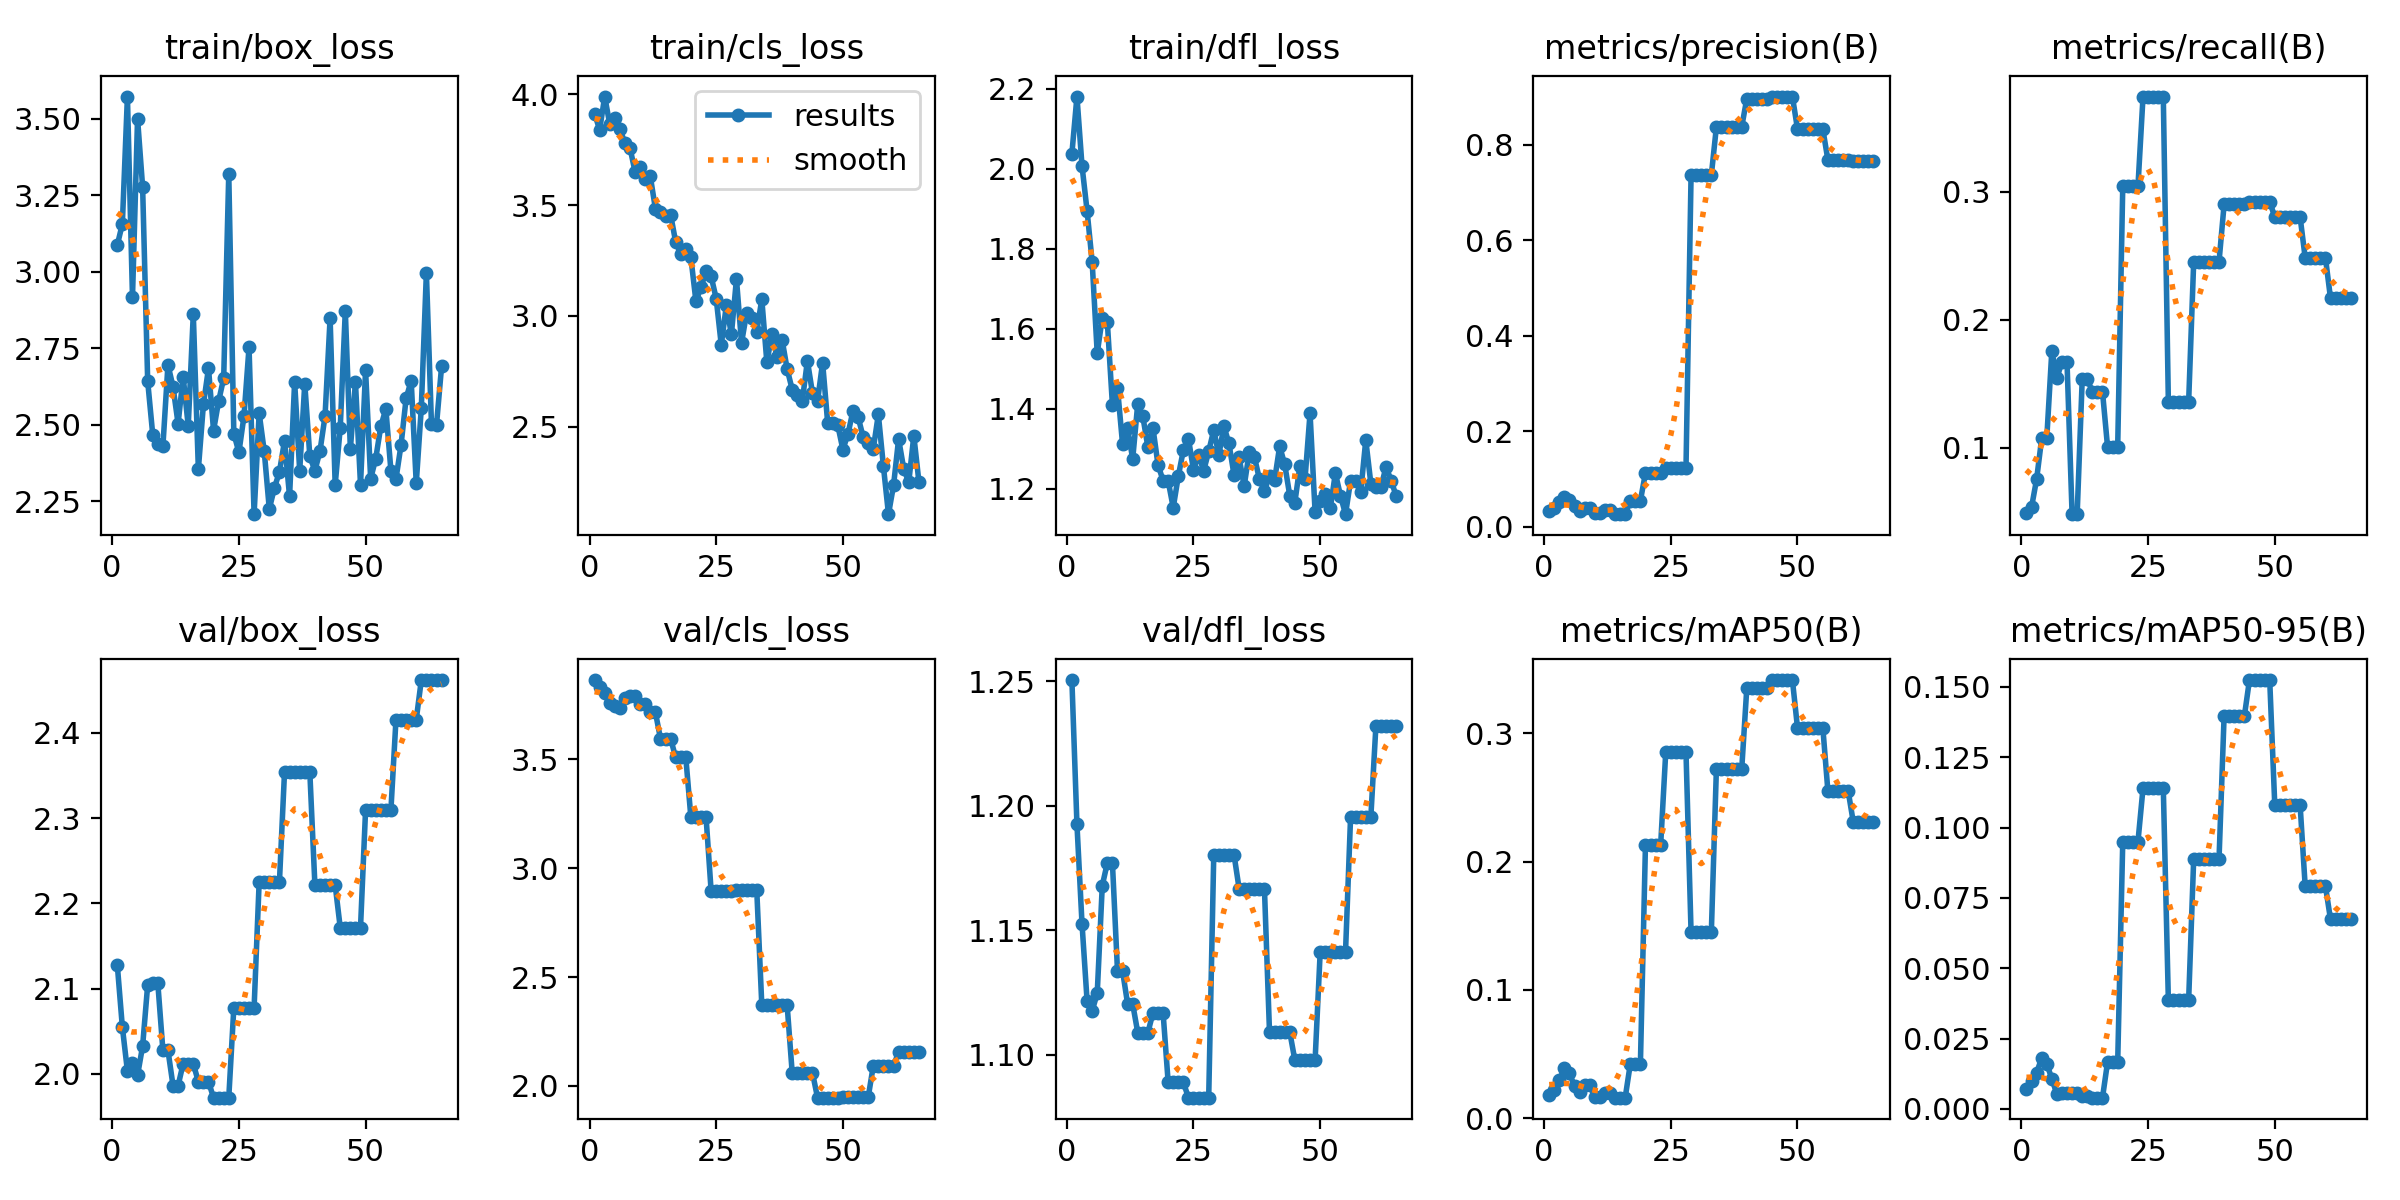

The table this chart was drawn from, first rows:
epoch, time, train/box_loss, train/cls_loss, train/dfl_loss, metrics/precision(B), metrics/recall(B), metrics/mAP50(B), metrics/mAP50-95(B), val/box_loss, val/cls_loss, val/dfl_loss, lr/pg0, lr/pg1, lr/pg2
1, 3.142, 3.087, 3.912, 2.038, 0.03314, 0.04923, 0.01831, 0.00712, 2.128, 3.865, 1.251, 3.334e-05, 3.334e-05, 3.334e-05
2, 6.417, 3.156, 3.84, 2.181, 0.0399, 0.05361, 0.02219, 0.00997, 2.055, 3.834, 1.193, 8.25248e-05, 8.25248e-05, 8.25248e-05
3, 8.857, 3.572, 3.99, 2.007, 0.05111, 0.07549, 0.02986, 0.01288, 2.003, 3.806, 1.153, 0.0001307, 0.0001307, 0.0001307
4, 11.35, 2.917, 3.864, 1.895, 0.06258, 0.1072, 0.03878, 0.01804, 2.013, 3.76, 1.122, 0.0001779, 0.0001779, 0.0001779
5, 13.73, 3.5, 3.893, 1.767, 0.05684, 0.1072, 0.03495, 0.01604, 1.998, 3.746, 1.118, 0.0002241, 0.0002241, 0.0002241
6, 16.37, 3.277, 3.843, 1.539, 0.04246, 0.1755, 0.02505, 0.01073, 2.033, 3.739, 1.125, 0.0002694, 0.0002694, 0.0002694
7, 19.21, 2.643, 3.779, 1.627, 0.03378, 0.1547, 0.02069, 0.00523, 2.104, 3.782, 1.168, 0.0003136, 0.0003136, 0.0003136
8, 21.49, 2.467, 3.757, 1.616, 0.0399, 0.1667, 0.02607, 0.00573, 2.106, 3.79, 1.177, 0.0003568, 0.0003568, 0.0003568
9, 24.1, 2.438, 3.649, 1.41, 0.0399, 0.1667, 0.02607, 0.00573, 2.106, 3.79, 1.177, 0.0003991, 0.0003991, 0.0003991
10, 26.77, 2.43, 3.672, 1.452, 0.02902, 0.04814, 0.01626, 0.00561, 2.028, 3.757, 1.134, 0.0004404, 0.0004404, 0.0004404
11, 29.43, 2.696, 3.617, 1.312, 0.02902, 0.04814, 0.01626, 0.00561, 2.028, 3.757, 1.134, 0.0004806, 0.0004806, 0.0004806
12, 32.19, 2.624, 3.629, 1.351, 0.03399, 0.1536, 0.01997, 0.00475, 1.986, 3.717, 1.12, 0.0005199, 0.0005199, 0.0005199
13, 34.83, 2.504, 3.484, 1.274, 0.03399, 0.1536, 0.01997, 0.00475, 1.986, 3.717, 1.12, 0.0005582, 0.0005582, 0.0005582
14, 37.48, 2.657, 3.468, 1.413, 0.02611, 0.1438, 0.01601, 0.00398, 2.012, 3.596, 1.109, 0.0005955, 0.0005955, 0.0005955
15, 40.14, 2.496, 3.45, 1.381, 0.02611, 0.1438, 0.01601, 0.00398, 2.012, 3.596, 1.109, 0.0006318, 0.0006318, 0.0006318
16, 43.09, 2.862, 3.457, 1.304, 0.02611, 0.1438, 0.01601, 0.00398, 2.012, 3.596, 1.109, 0.0006671, 0.0006671, 0.0006671
17, 45.73, 2.355, 3.334, 1.352, 0.05412, 0.1007, 0.04203, 0.01661, 1.991, 3.509, 1.117, 0.0007015, 0.0007015, 0.0007015
18, 48.61, 2.567, 3.279, 1.26, 0.05412, 0.1007, 0.04203, 0.01661, 1.991, 3.509, 1.117, 0.0007348, 0.0007348, 0.0007348
19, 51.54, 2.685, 3.301, 1.22, 0.05412, 0.1007, 0.04203, 0.01661, 1.991, 3.509, 1.117, 0.0007672, 0.0007672, 0.0007672
20, 54.59, 2.482, 3.264, 1.219, 0.1125, 0.3042, 0.213, 0.095, 1.972, 3.235, 1.089, 0.0007985, 0.0007985, 0.0007985
21, 58.11, 2.578, 3.066, 1.153, 0.1125, 0.3042, 0.213, 0.095, 1.972, 3.235, 1.089, 0.0008289, 0.0008289, 0.0008289
22, 61.37, 2.652, 3.129, 1.231, 0.1125, 0.3042, 0.213, 0.095, 1.972, 3.235, 1.089, 0.0008583, 0.0008583, 0.0008583
23, 64.75, 3.32, 3.201, 1.297, 0.1125, 0.3042, 0.213, 0.095, 1.972, 3.235, 1.089, 0.0008867, 0.0008867, 0.0008867
24, 68.05, 2.472, 3.179, 1.325, 0.1235, 0.3742, 0.2851, 0.1141, 2.078, 2.895, 1.083, 0.0009141, 0.0009141, 0.0009141
25, 70.84, 2.41, 3.078, 1.247, 0.1235, 0.3742, 0.2851, 0.1141, 2.078, 2.895, 1.083, 0.0009405, 0.0009405, 0.0009405
26, 73.8, 2.528, 2.869, 1.285, 0.1235, 0.3742, 0.2851, 0.1141, 2.078, 2.895, 1.083, 0.0009659, 0.0009659, 0.0009659
27, 76.47, 2.753, 3.048, 1.245, 0.1235, 0.3742, 0.2851, 0.1141, 2.078, 2.895, 1.083, 0.0009903, 0.0009903, 0.0009903
28, 78.93, 2.208, 2.917, 1.293, 0.1235, 0.3742, 0.2851, 0.1141, 2.078, 2.895, 1.083, 0.001014, 0.001014, 0.001014
29, 82.21, 2.538, 3.166, 1.347, 0.7364, 0.1357, 0.145, 0.03856, 2.225, 2.902, 1.18, 0.001036, 0.001036, 0.001036
30, 85.21, 2.414, 2.878, 1.284, 0.7364, 0.1357, 0.145, 0.03856, 2.225, 2.902, 1.18, 0.001058, 0.001058, 0.001058
31, 87.9, 2.225, 3.013, 1.356, 0.7364, 0.1357, 0.145, 0.03856, 2.225, 2.902, 1.18, 0.001078, 0.001078, 0.001078
32, 90.74, 2.294, 2.989, 1.313, 0.7364, 0.1357, 0.145, 0.03856, 2.225, 2.902, 1.18, 0.001098, 0.001098, 0.001098
33, 93.7, 2.347, 2.929, 1.234, 0.7364, 0.1357, 0.145, 0.03856, 2.225, 2.902, 1.18, 0.001116, 0.001116, 0.001116
34, 97.32, 2.447, 3.076, 1.278, 0.8375, 0.2453, 0.2723, 0.08893, 2.353, 2.371, 1.167, 0.001122, 0.001122, 0.001122
35, 100.5, 2.266, 2.79, 1.207, 0.8375, 0.2453, 0.2723, 0.08893, 2.353, 2.371, 1.167, 0.001106, 0.001106, 0.001106
36, 103.7, 2.641, 2.919, 1.291, 0.8375, 0.2453, 0.2723, 0.08893, 2.353, 2.371, 1.167, 0.001089, 0.001089, 0.001089
37, 107.2, 2.35, 2.816, 1.28, 0.8375, 0.2453, 0.2723, 0.08893, 2.353, 2.371, 1.167, 0.001073, 0.001073, 0.001073
38, 110.7, 2.635, 2.893, 1.225, 0.8375, 0.2453, 0.2723, 0.08893, 2.353, 2.371, 1.167, 0.001056, 0.001056, 0.001056
39, 113.7, 2.397, 2.761, 1.194, 0.8375, 0.2453, 0.2723, 0.08893, 2.353, 2.371, 1.167, 0.00104, 0.00104, 0.00104
40, 116.6, 2.35, 2.668, 1.232, 0.8967, 0.2899, 0.3353, 0.1396, 2.221, 2.06, 1.109, 0.001023, 0.001023, 0.001023
41, 119.5, 2.414, 2.645, 1.221, 0.8967, 0.2899, 0.3353, 0.1396, 2.221, 2.06, 1.109, 0.001007, 0.001007, 0.001007
42, 122.5, 2.528, 2.618, 1.306, 0.8967, 0.2899, 0.3353, 0.1396, 2.221, 2.06, 1.109, 0.0009904, 0.0009904, 0.0009904
43, 125.6, 2.849, 2.798, 1.261, 0.8967, 0.2899, 0.3353, 0.1396, 2.221, 2.06, 1.109, 0.0009739, 0.0009739, 0.0009739
44, 128.9, 2.304, 2.652, 1.182, 0.8967, 0.2899, 0.3353, 0.1396, 2.221, 2.06, 1.109, 0.0009574, 0.0009574, 0.0009574
45, 131.9, 2.49, 2.616, 1.165, 0.9009, 0.2921, 0.3415, 0.1525, 2.171, 1.946, 1.098, 0.0009409, 0.0009409, 0.0009409
46, 134.9, 2.872, 2.79, 1.257, 0.9009, 0.2921, 0.3415, 0.1525, 2.171, 1.946, 1.098, 0.0009244, 0.0009244, 0.0009244
47, 137.8, 2.421, 2.518, 1.223, 0.9009, 0.2921, 0.3415, 0.1525, 2.171, 1.946, 1.098, 0.0009078, 0.0009078, 0.0009078
48, 141.2, 2.64, 2.516, 1.389, 0.9009, 0.2921, 0.3415, 0.1525, 2.171, 1.946, 1.098, 0.0008913, 0.0008913, 0.0008913
49, 144, 2.305, 2.506, 1.141, 0.9009, 0.2921, 0.3415, 0.1525, 2.171, 1.946, 1.098, 0.0008748, 0.0008748, 0.0008748
50, 147, 2.679, 2.397, 1.17, 0.833, 0.2801, 0.3045, 0.108, 2.309, 1.949, 1.141, 0.0008583, 0.0008583, 0.0008583
51, 149.8, 2.324, 2.467, 1.187, 0.833, 0.2801, 0.3045, 0.108, 2.309, 1.949, 1.141, 0.0008418, 0.0008418, 0.0008418
52, 153, 2.389, 2.573, 1.152, 0.833, 0.2801, 0.3045, 0.108, 2.309, 1.949, 1.141, 0.0008253, 0.0008253, 0.0008253
53, 156.2, 2.495, 2.545, 1.239, 0.833, 0.2801, 0.3045, 0.108, 2.309, 1.949, 1.141, 0.0008088, 0.0008088, 0.0008088
54, 159.2, 2.552, 2.454, 1.183, 0.833, 0.2801, 0.3045, 0.108, 2.309, 1.949, 1.141, 0.0007923, 0.0007923, 0.0007923
55, 162.8, 2.351, 2.428, 1.136, 0.833, 0.2801, 0.3045, 0.108, 2.309, 1.949, 1.141, 0.0007758, 0.0007758, 0.0007758
56, 165.9, 2.324, 2.401, 1.22, 0.7682, 0.2484, 0.2551, 0.07919, 2.416, 2.093, 1.196, 0.0007593, 0.0007593, 0.0007593
57, 169.5, 2.435, 2.556, 1.22, 0.7682, 0.2484, 0.2551, 0.07919, 2.416, 2.093, 1.196, 0.0007428, 0.0007428, 0.0007428
58, 172.5, 2.586, 2.322, 1.192, 0.7682, 0.2484, 0.2551, 0.07919, 2.416, 2.093, 1.196, 0.0007263, 0.0007263, 0.0007263
59, 175.3, 2.644, 2.106, 1.322, 0.7682, 0.2484, 0.2551, 0.07919, 2.416, 2.093, 1.196, 0.0007098, 0.0007098, 0.0007098
60, 178.1, 2.309, 2.236, 1.213, 0.7682, 0.2484, 0.2551, 0.07919, 2.416, 2.093, 1.196, 0.0006933, 0.0006933, 0.0006933
... 5 more rows
